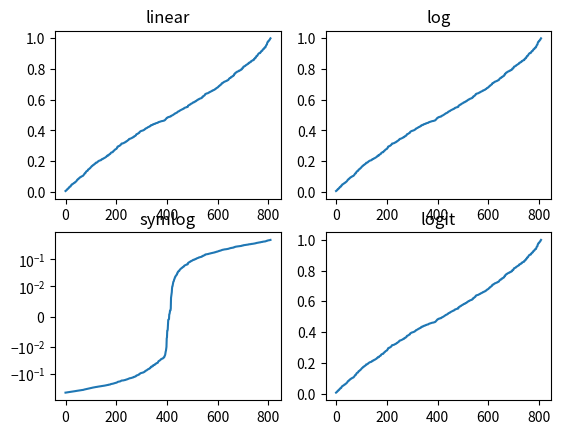

Source code (Python):
import matplotlib.pyplot as plt
import numpy as np


y = np.random.normal(loc=0.5, scale=0.4, size=1000)
y = y[(y > 0) & (y < 1)]
y.sort()
x = np.arange(len(y))

plt.figure()
# linear
plt.subplot(221)
plt.plot(x, y)
plt.title('linear')

# log
plt.subplot(222)
plt.plot(x, y)
plt.title('log')

# symmetric log
plt.subplot(223)
plt.plot(x, y - y.mean())
plt.yscale('symlog', linthresh=0.01)
plt.title('symlog')

# logit
plt.subplot(224)
plt.plot(x, y)
plt.title('logit')
plt.show()